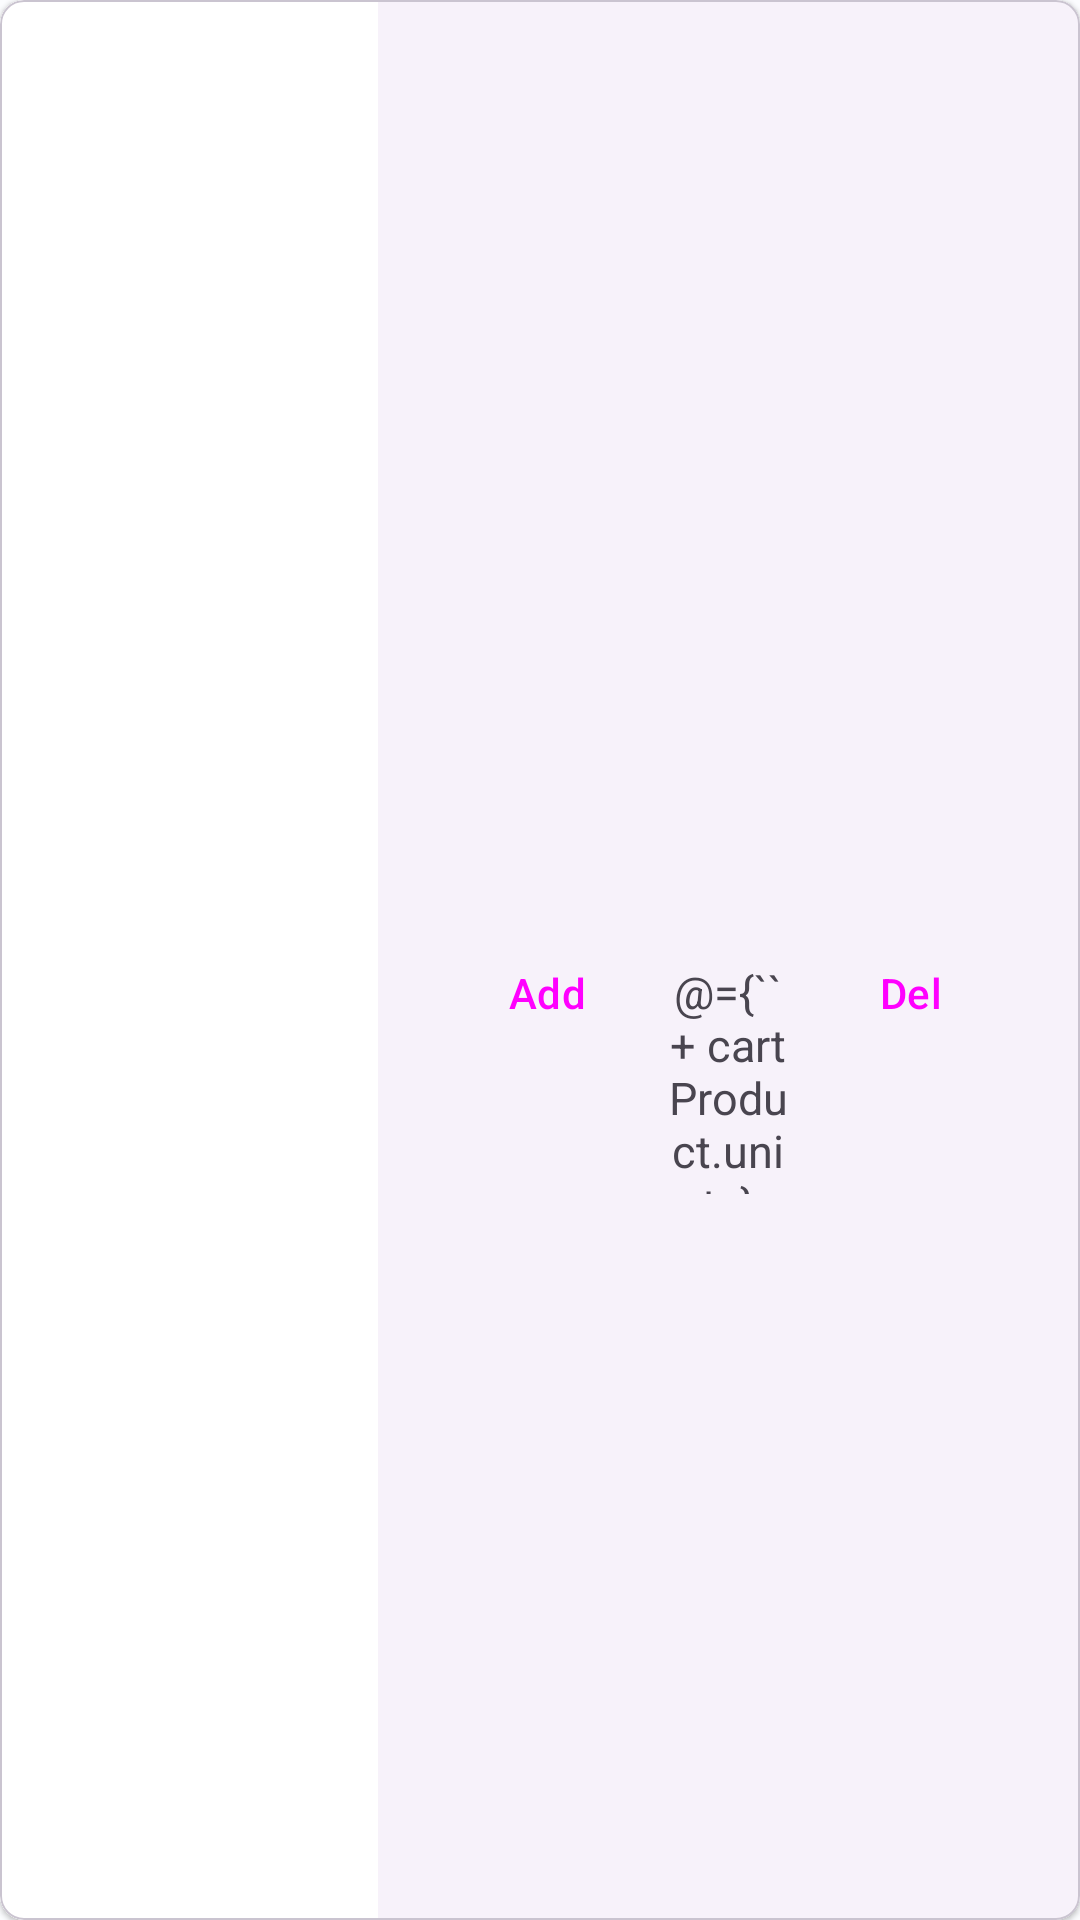

The Android layout XML behind this screen, and the referenced resources:
<!-- AndroidManifest.xml: application theme Theme.EcommerceApp -->
<!-- res/layout/cart_item.xml -->
<?xml version="1.0" encoding="utf-8"?>
<layout xmlns:android="http://schemas.android.com/apk/res/android"
    xmlns:app="http://schemas.android.com/apk/res-auto"
    xmlns:tools="http://schemas.android.com/tools">

    <data>

        <variable
            name="cartProduct"
            type="com.zeyadmaamoun.android.e_commerceapp.data.CartProduct" />
    </data>

    <com.google.android.material.card.MaterialCardView
        android:layout_width="match_parent"
        android:layout_height="150dp"
        android:layout_marginHorizontal="16dp"
        android:layout_marginBottom="12dp"
        app:cardCornerRadius="8dp"
        style="@style/Widget.Material3.CardView.Elevated"
        app:strokeWidth="0.5dp">

        <androidx.constraintlayout.widget.ConstraintLayout
            android:layout_width="match_parent"
            android:layout_height="match_parent">

            <ImageView
                android:id="@+id/cart_product_image"
                imageUrl="@{cartProduct.image}"
                android:layout_width="0dp"
                android:layout_height="match_parent"
                android:padding="16dp"
                android:background="@color/white"
                android:contentDescription="@string/image_for_cart_product"
                app:layout_constraintBottom_toBottomOf="parent"
                app:layout_constraintEnd_toStartOf="@id/guideline1"
                app:layout_constraintStart_toStartOf="parent"
                app:layout_constraintTop_toTopOf="parent"
                android:scaleType="centerInside"
                tools:src="@drawable/box" />

            <TextView
                android:id="@+id/cart_product_name"
                android:layout_width="0dp"
                android:layout_height="wrap_content"
                android:layout_marginHorizontal="28dp"
                android:text="@{cartProduct.shortenName()}"
                android:textSize="16sp"
                android:layout_marginTop="8dp"
                app:layout_constraintEnd_toEndOf="parent"
                app:layout_constraintStart_toEndOf="@id/guideline1"
                app:layout_constraintTop_toTopOf="@id/cart_product_image" />

            <TextView
                android:id="@+id/card_product_price"
                android:layout_width="0dp"
                android:layout_height="wrap_content"
                android:layout_marginTop="16dp"
                android:text="@{Double.toString(cartProduct.price)}"
                app:layout_constraintEnd_toEndOf="@id/cart_product_name"
                app:layout_constraintStart_toStartOf="@id/cart_product_name"
                app:layout_constraintTop_toBottomOf="@id/cart_product_name" />

            <LinearLayout
                android:layout_width="0dp"
                android:layout_height="wrap_content"
                android:orientation="horizontal"
                android:paddingHorizontal="16dp"
                app:layout_constraintBottom_toBottomOf="parent"
                app:layout_constraintEnd_toEndOf="parent"
                app:layout_constraintStart_toEndOf="@id/guideline1"
                app:layout_constraintTop_toBottomOf="@id/card_product_price">

                <Button
                    android:id="@+id/add_unit"
                    style="@style/Widget.Material3.Button.IconButton"
                    android:layout_width="0dp"
                    android:layout_height="wrap_content"
                    android:layout_weight="1"
                    android:drawablePadding="0dp"
                    android:text="Add"
                    app:icon="@drawable/ic_add" />

                <TextView
                    android:id="@+id/cart_product_unit"
                    android:layout_width="0dp"
                    android:layout_height="wrap_content"
                    android:layout_weight="0.5"
                    android:text="@={`` + cartProduct.units}"
                    android:textAlignment="center"
                    android:textSize="15sp" />

                <Button
                    android:id="@+id/remove_unit"
                    style="@style/Widget.Material3.Button.IconButton"
                    android:layout_width="0dp"
                    android:layout_height="wrap_content"
                    android:layout_weight="1"
                    android:text="Del"
                    app:icon="@drawable/ic_trash_can" />

            </LinearLayout>

            <androidx.constraintlayout.widget.Guideline
                android:id="@+id/guideline1"
                android:layout_width="wrap_content"
                android:layout_height="wrap_content"
                android:orientation="vertical"
                app:layout_constraintGuide_percent="0.35" />

        </androidx.constraintlayout.widget.ConstraintLayout>

    </com.google.android.material.card.MaterialCardView>
</layout>
<!-- resources referenced by this layout -->
<resources>
  <color name="white">#FFFFFFFF</color>
  <string name="image_for_cart_product">Image for cart product</string>
  <color name="md_theme_light_primary">#006688</color>
  <color name="md_theme_light_onPrimary">#FFFFFF</color>
  <color name="md_theme_light_primaryContainer">#C2E8FF</color>
  <color name="md_theme_light_onPrimaryContainer">#001E2C</color>
  <color name="md_theme_light_secondary">#815500</color>
  <color name="md_theme_light_onSecondary">#FFFFFF</color>
  <color name="md_theme_light_secondaryContainer">#FFDDB2</color>
  <color name="md_theme_light_onSecondaryContainer">#291800</color>
  <color name="md_theme_light_tertiary">#135CB8</color>
  <color name="md_theme_light_onTertiary">#FFFFFF</color>
  <color name="md_theme_light_tertiaryContainer">#D7E2FF</color>
  <color name="md_theme_light_onTertiaryContainer">#001A40</color>
  <color name="md_theme_light_error">#BA1A1A</color>
  <color name="md_theme_light_errorContainer">#FFDAD6</color>
  <color name="md_theme_light_onError">#FFFFFF</color>
  <color name="md_theme_light_onErrorContainer">#410002</color>
  <color name="md_theme_light_background">#FBFCFE</color>
  <color name="md_theme_light_onBackground">#191C1E</color>
  <color name="md_theme_light_surface">#FBFCFE</color>
  <color name="md_theme_light_onSurface">#191C1E</color>
  <color name="md_theme_light_surfaceVariant">#DCE3E9</color>
  <color name="md_theme_light_onSurfaceVariant">#40484D</color>
  <color name="md_theme_light_outline">#71787D</color>
  <color name="md_theme_light_inverseOnSurface">#F0F1F3</color>
  <color name="md_theme_light_inverseSurface">#2E3133</color>
  <color name="md_theme_light_inversePrimary">#77D1FF</color>
  <style name="ChipFilterStyle" parent="Widget.Material3.Chip.Filter" />
  <style name="SearchBarStyle" parent="Widget.Material3.SearchBar.Outlined">
      </style>
</resources>
